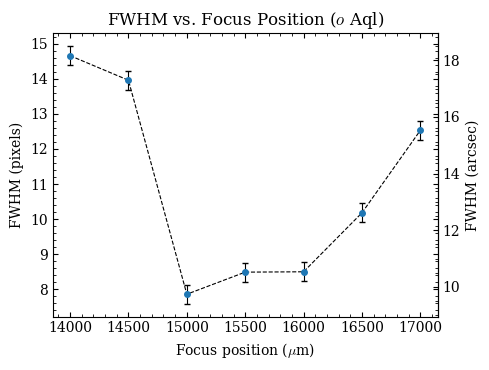

This figure's Python source:
import numpy as np
import matplotlib.pyplot as plt

plt.rcParams.update({
    'font.family': 'serif', 'mathtext.fontset': 'cm', 'font.size': 10,
    'axes.linewidth': 0.8,
    'xtick.direction': 'in', 'ytick.direction': 'in',
    'xtick.top': True, 'ytick.right': True,
    'xtick.minor.visible': True, 'ytick.minor.visible': True,
    'legend.frameon': False,
})

scale = 1.239                                   # arcsec/pixel (2x2 binning)
focus = np.array([17000, 16500, 16000, 15500, 15000, 14500, 14000])   # microns
fwhm  = np.array([12.53, 10.18, 8.50, 8.49, 7.86, 13.96, 14.66])      # pixels
err   = 0.27                                    # px, scatter of repeated frames

order = np.argsort(focus)
fig, ax = plt.subplots(figsize=(5, 3.8))
ax.plot(focus[order], fwhm[order], '--', color='k', lw=0.8)
ax.errorbar(focus, fwhm, yerr=err, fmt='o', ms=4, color='tab:blue',
            ecolor='k', elinewidth=0.8, capsize=2)
ax.set_xlabel(r'Focus position ($\mu$m)')
ax.set_ylabel('FWHM (pixels)')
ax.set_title(r'FWHM vs. Focus Position ($o$ Aql)')

sec = ax.secondary_yaxis('right', functions=(lambda p: p * scale, lambda a: a / scale))
sec.set_ylabel('FWHM (arcsec)')

plt.tight_layout()
plt.savefig('fwhm_vs_focus.pdf'); plt.savefig('fwhm_vs_focus.png', dpi=300)
plt.show()
